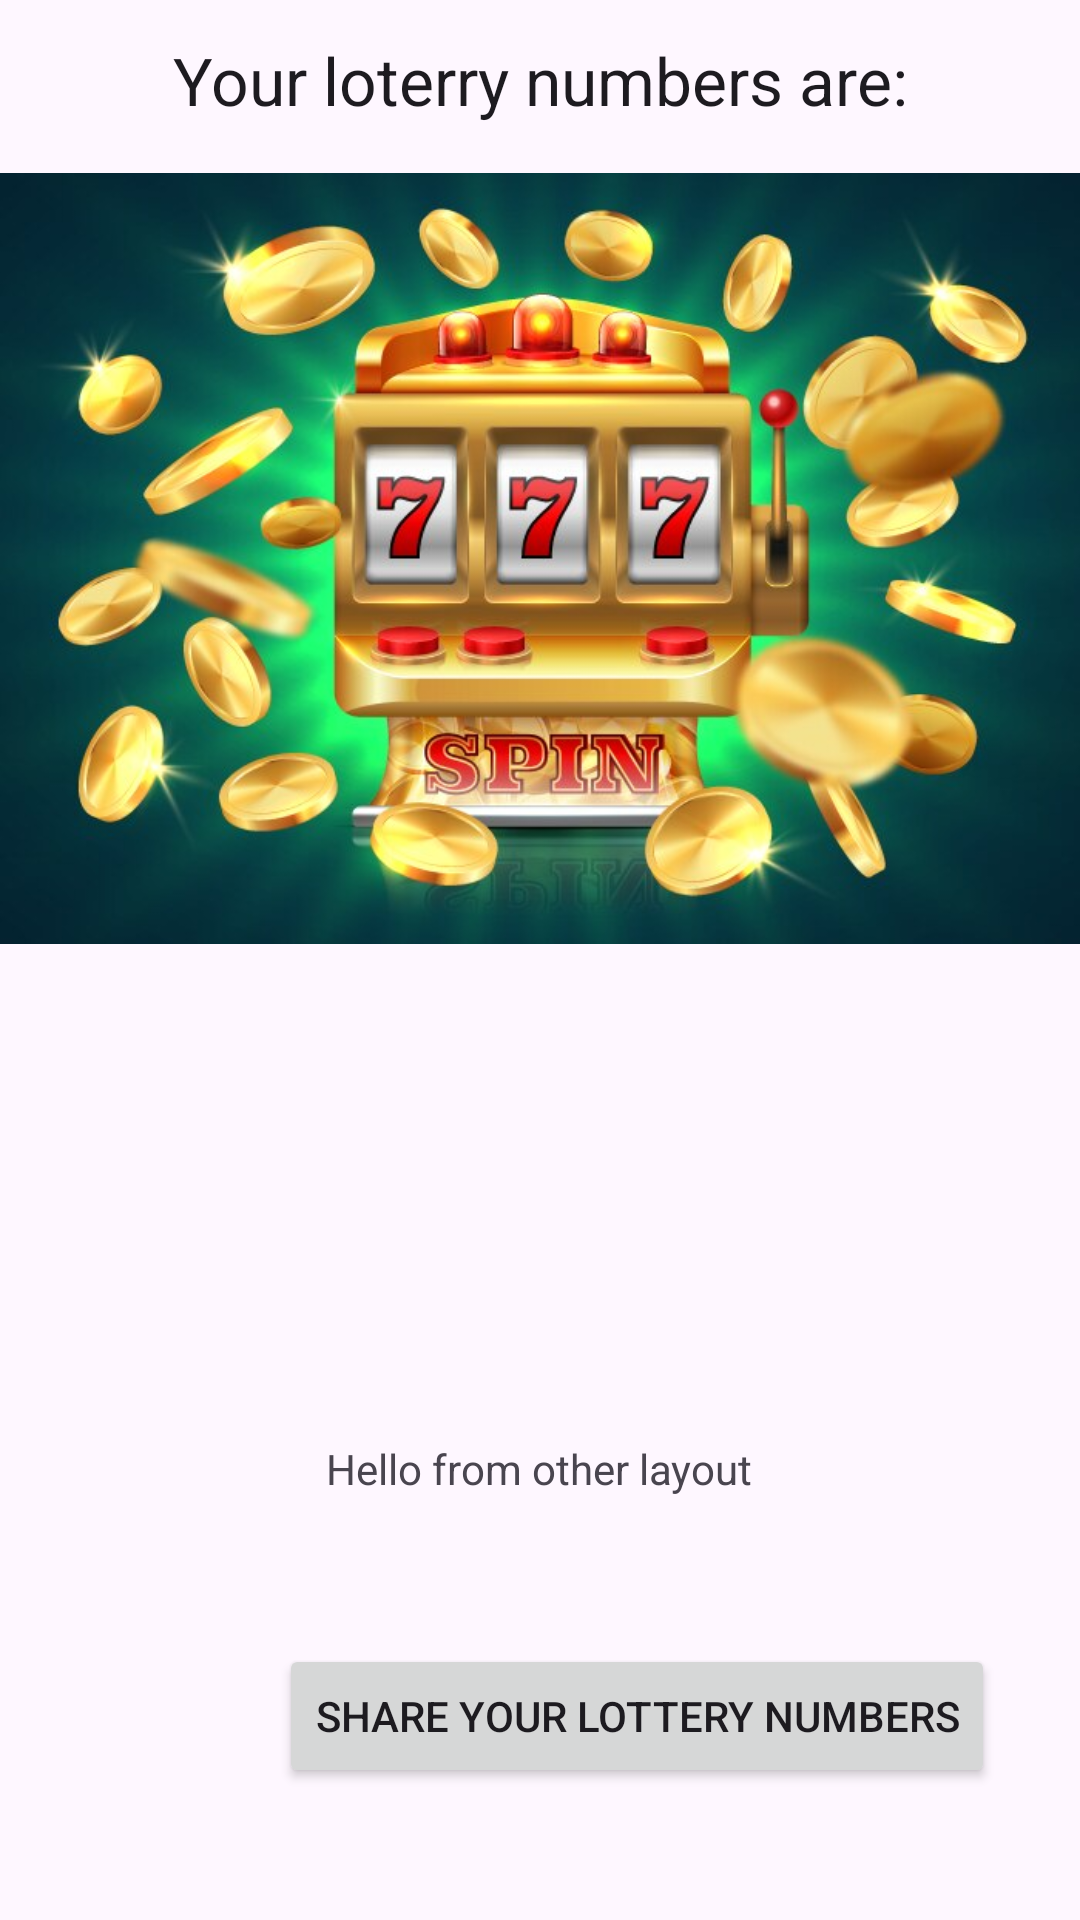

This screen was rendered from an Android layout file. Write that file and the resources it references.
<!-- AndroidManifest.xml: application theme Theme.LotteryAppNavigation -->
<!-- res/layout/fragment_second.xml -->
<?xml version="1.0" encoding="utf-8"?>
<layout xmlns:android="http://schemas.android.com/apk/res/android"
        xmlns:app="http://schemas.android.com/apk/res-auto"
        xmlns:tools="http://schemas.android.com/tools">

    <androidx.constraintlayout.widget.ConstraintLayout

            android:layout_width="match_parent"
            android:layout_height="match_parent"
            tools:context=".SecondFragment">

        <TextView
                android:layout_width="wrap_content"
                android:layout_height="wrap_content"
                android:text="@string/hello_blank_fragment"
                android:id="@+id/textView"
                app:layout_constraintTop_toTopOf="parent"
                app:layout_constraintStart_toStartOf="parent"
                app:layout_constraintBottom_toBottomOf="parent"
                app:layout_constraintEnd_toEndOf="parent"
                app:layout_constraintHorizontal_bias="0.498"
                app:layout_constraintVertical_bias="0.773" />

        <ImageView
                android:contentDescription="@string/image_of_a_lottery_ticket"
                android:src="@drawable/lottery_winner"
                android:layout_width="wrap_content"
                android:layout_height="wrap_content"
                android:id="@+id/imageView2"
                app:layout_constraintStart_toStartOf="parent"
                app:layout_constraintBottom_toBottomOf="parent"
                android:layout_marginBottom="204dp" />

        <TextView
                android:text="@string/your_loterry_numbers_are"
                android:layout_width="wrap_content"
                android:layout_height="wrap_content"
                android:id="@+id/textView2"
                app:layout_constraintTop_toTopOf="parent"
                app:layout_constraintStart_toStartOf="parent"
                android:layout_marginTop="12dp"
                app:layout_constraintEnd_toEndOf="parent"
                android:textAppearance="@style/TextAppearance.AppCompat.Large" />

        <Button
                android:text="@string/share_your_lottery_numbers"
                android:layout_width="wrap_content"
                android:layout_height="wrap_content"
                android:id="@+id/button2"
                app:layout_constraintStart_toStartOf="parent"
                app:layout_constraintTop_toBottomOf="@+id/textView"
                android:layout_marginStart="92dp"
                android:layout_marginTop="44dp"
                app:layout_constraintHorizontal_bias="0.03"
                app:layout_constraintEnd_toEndOf="parent"
                app:layout_constraintBottom_toBottomOf="parent"
                app:layout_constraintVertical_bias="0.1" />

    </androidx.constraintlayout.widget.ConstraintLayout>
</layout>
<!-- resources referenced by this layout -->
<resources>
  <!-- drawable lottery_winner: jpg bitmap (drawable, 73826 bytes) -->
  <string name="hello_blank_fragment">Hello from other layout</string>
  <string name="image_of_a_lottery_ticket">Image of a lottery ticket</string>
  <string name="share_your_lottery_numbers">Share your lottery numbers</string>
  <string name="your_loterry_numbers_are">Your loterry numbers are:</string>
  <style name="Theme.LotteryAppNavigation" parent="Base.Theme.LotteryAppNavigation" />
  <style name="Base.Theme.LotteryAppNavigation" parent="Theme.Material3.DayNight.NoActionBar">
          
          
      </style>
</resources>
